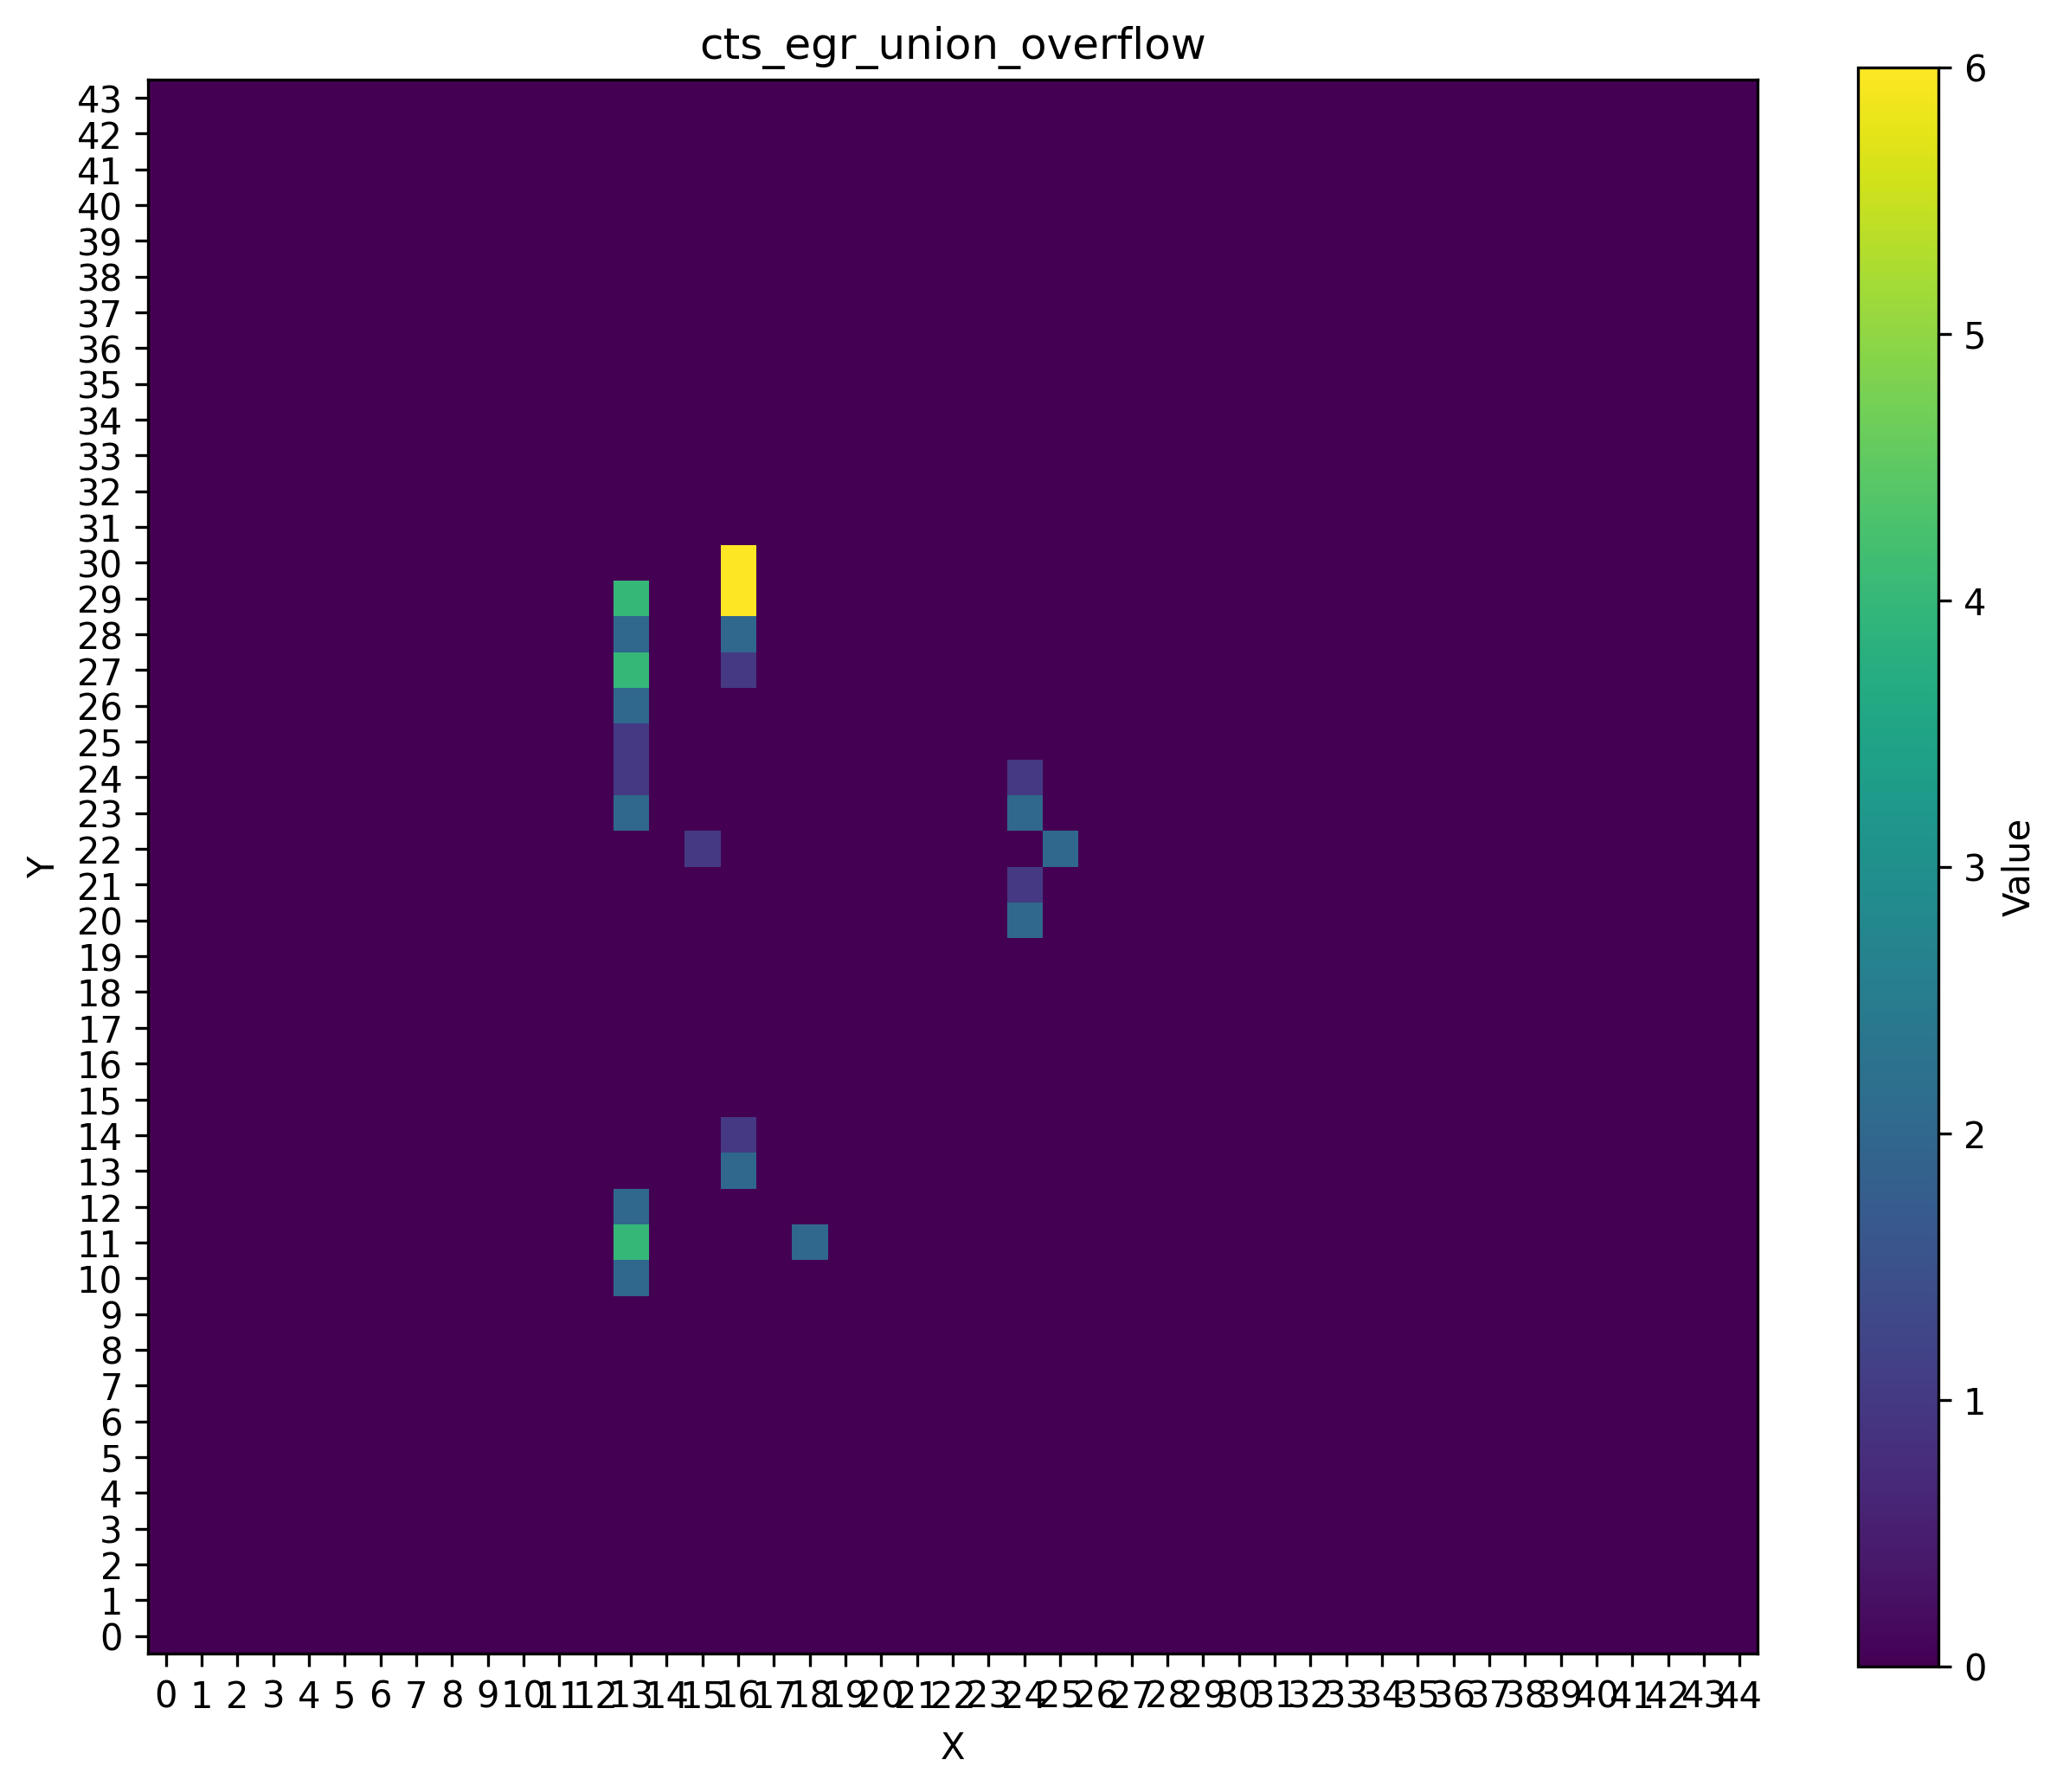

Values plotted in this chart, from the file beside it:
0, 0, 0, 0, 0, 0, 0, 0, 0, 0, 0, 0, 0, 0, 0, 0, 0, 0, 0, 0, 0, 0, 0, 0
0, 0, 0, 0, 0, 0, 0, 0, 0, 0, 0, 0, 0, 0, 0, 0, 0, 0, 0, 0, 0, 0, 0, 0
0, 0, 0, 0, 0, 0, 0, 0, 0, 0, 0, 0, 0, 0, 0, 0, 0, 0, 0, 0, 0, 0, 0, 0
0, 0, 0, 0, 0, 0, 0, 0, 0, 0, 0, 0, 0, 0, 0, 0, 0, 0, 0, 0, 0, 0, 0, 0
0, 0, 0, 0, 0, 0, 0, 0, 0, 0, 0, 0, 0, 0, 0, 0, 0, 0, 0, 0, 0, 0, 0, 0
0, 0, 0, 0, 0, 0, 0, 0, 0, 0, 0, 0, 0, 0, 0, 0, 0, 0, 0, 0, 0, 0, 0, 0
0, 0, 0, 0, 0, 0, 0, 0, 0, 0, 0, 0, 0, 0, 0, 0, 0, 0, 0, 0, 0, 0, 0, 0
0, 0, 0, 0, 0, 0, 0, 0, 0, 0, 0, 0, 0, 0, 0, 0, 0, 0, 0, 0, 0, 0, 0, 0
0, 0, 0, 0, 0, 0, 0, 0, 0, 0, 0, 0, 0, 0, 0, 0, 0, 0, 0, 0, 0, 0, 0, 0
0, 0, 0, 0, 0, 0, 0, 0, 0, 0, 0, 0, 0, 0, 0, 0, 0, 0, 0, 0, 0, 0, 0, 0
0, 0, 0, 0, 0, 0, 0, 0, 0, 0, 0, 0, 0, 0, 0, 0, 0, 0, 0, 0, 0, 0, 0, 0
0, 0, 0, 0, 0, 0, 0, 0, 0, 0, 0, 0, 0, 2, 0, 0, 0, 0, 0, 0, 0, 0, 0, 0
0, 0, 0, 0, 0, 0, 0, 0, 0, 0, 0, 0, 0, 4, 0, 0, 0, 0, 2, 0, 0, 0, 0, 0
0, 0, 0, 0, 0, 0, 0, 0, 0, 0, 0, 0, 0, 2, 0, 0, 0, 0, 0, 0, 0, 0, 0, 0
0, 0, 0, 0, 0, 0, 0, 0, 0, 0, 0, 0, 0, 0, 0, 0, 2, 0, 0, 0, 0, 0, 0, 0
0, 0, 0, 0, 0, 0, 0, 0, 0, 0, 0, 0, 0, 0, 0, 0, 1, 0, 0, 0, 0, 0, 0, 0
0, 0, 0, 0, 0, 0, 0, 0, 0, 0, 0, 0, 0, 0, 0, 0, 0, 0, 0, 0, 0, 0, 0, 0
0, 0, 0, 0, 0, 0, 0, 0, 0, 0, 0, 0, 0, 0, 0, 0, 0, 0, 0, 0, 0, 0, 0, 0
0, 0, 0, 0, 0, 0, 0, 0, 0, 0, 0, 0, 0, 0, 0, 0, 0, 0, 0, 0, 0, 0, 0, 0
0, 0, 0, 0, 0, 0, 0, 0, 0, 0, 0, 0, 0, 0, 0, 0, 0, 0, 0, 0, 0, 0, 0, 0
0, 0, 0, 0, 0, 0, 0, 0, 0, 0, 0, 0, 0, 0, 0, 0, 0, 0, 0, 0, 0, 0, 0, 0
0, 0, 0, 0, 0, 0, 0, 0, 0, 0, 0, 0, 0, 0, 0, 0, 0, 0, 0, 0, 0, 0, 0, 0
0, 0, 0, 0, 0, 0, 0, 0, 0, 0, 0, 0, 0, 0, 0, 0, 0, 0, 0, 0, 0, 0, 0, 0
0, 0, 0, 0, 0, 0, 0, 0, 0, 0, 0, 0, 0, 0, 0, 1, 0, 0, 0, 0, 0, 0, 0, 0
0, 0, 0, 0, 0, 0, 0, 0, 0, 0, 0, 0, 0, 2, 0, 0, 0, 0, 0, 0, 0, 0, 0, 0
0, 0, 0, 0, 0, 0, 0, 0, 0, 0, 0, 0, 0, 1, 0, 0, 0, 0, 0, 0, 0, 0, 0, 0
0, 0, 0, 0, 0, 0, 0, 0, 0, 0, 0, 0, 0, 1, 0, 0, 0, 0, 0, 0, 0, 0, 0, 0
0, 0, 0, 0, 0, 0, 0, 0, 0, 0, 0, 0, 0, 2, 0, 0, 0, 0, 0, 0, 0, 0, 0, 0
0, 0, 0, 0, 0, 0, 0, 0, 0, 0, 0, 0, 0, 4, 0, 0, 1, 0, 0, 0, 0, 0, 0, 0
0, 0, 0, 0, 0, 0, 0, 0, 0, 0, 0, 0, 0, 2, 0, 0, 2, 0, 0, 0, 0, 0, 0, 0
0, 0, 0, 0, 0, 0, 0, 0, 0, 0, 0, 0, 0, 4, 0, 0, 6, 0, 0, 0, 0, 0, 0, 0
0, 0, 0, 0, 0, 0, 0, 0, 0, 0, 0, 0, 0, 0, 0, 0, 6, 0, 0, 0, 0, 0, 0, 0
0, 0, 0, 0, 0, 0, 0, 0, 0, 0, 0, 0, 0, 0, 0, 0, 0, 0, 0, 0, 0, 0, 0, 0
0, 0, 0, 0, 0, 0, 0, 0, 0, 0, 0, 0, 0, 0, 0, 0, 0, 0, 0, 0, 0, 0, 0, 0
0, 0, 0, 0, 0, 0, 0, 0, 0, 0, 0, 0, 0, 0, 0, 0, 0, 0, 0, 0, 0, 0, 0, 0
0, 0, 0, 0, 0, 0, 0, 0, 0, 0, 0, 0, 0, 0, 0, 0, 0, 0, 0, 0, 0, 0, 0, 0
0, 0, 0, 0, 0, 0, 0, 0, 0, 0, 0, 0, 0, 0, 0, 0, 0, 0, 0, 0, 0, 0, 0, 0
0, 0, 0, 0, 0, 0, 0, 0, 0, 0, 0, 0, 0, 0, 0, 0, 0, 0, 0, 0, 0, 0, 0, 0
0, 0, 0, 0, 0, 0, 0, 0, 0, 0, 0, 0, 0, 0, 0, 0, 0, 0, 0, 0, 0, 0, 0, 0
0, 0, 0, 0, 0, 0, 0, 0, 0, 0, 0, 0, 0, 0, 0, 0, 0, 0, 0, 0, 0, 0, 0, 0
0, 0, 0, 0, 0, 0, 0, 0, 0, 0, 0, 0, 0, 0, 0, 0, 0, 0, 0, 0, 0, 0, 0, 0
0, 0, 0, 0, 0, 0, 0, 0, 0, 0, 0, 0, 0, 0, 0, 0, 0, 0, 0, 0, 0, 0, 0, 0
0, 0, 0, 0, 0, 0, 0, 0, 0, 0, 0, 0, 0, 0, 0, 0, 0, 0, 0, 0, 0, 0, 0, 0
0, 0, 0, 0, 0, 0, 0, 0, 0, 0, 0, 0, 0, 0, 0, 0, 0, 0, 0, 0, 0, 0, 0, 0
0, 0, 0, 0, 0, 0, 0, 0, 0, 0, 0, 0, 0, 0, 0, 0, 0, 0, 0, 0, 0, 0, 0, 0
